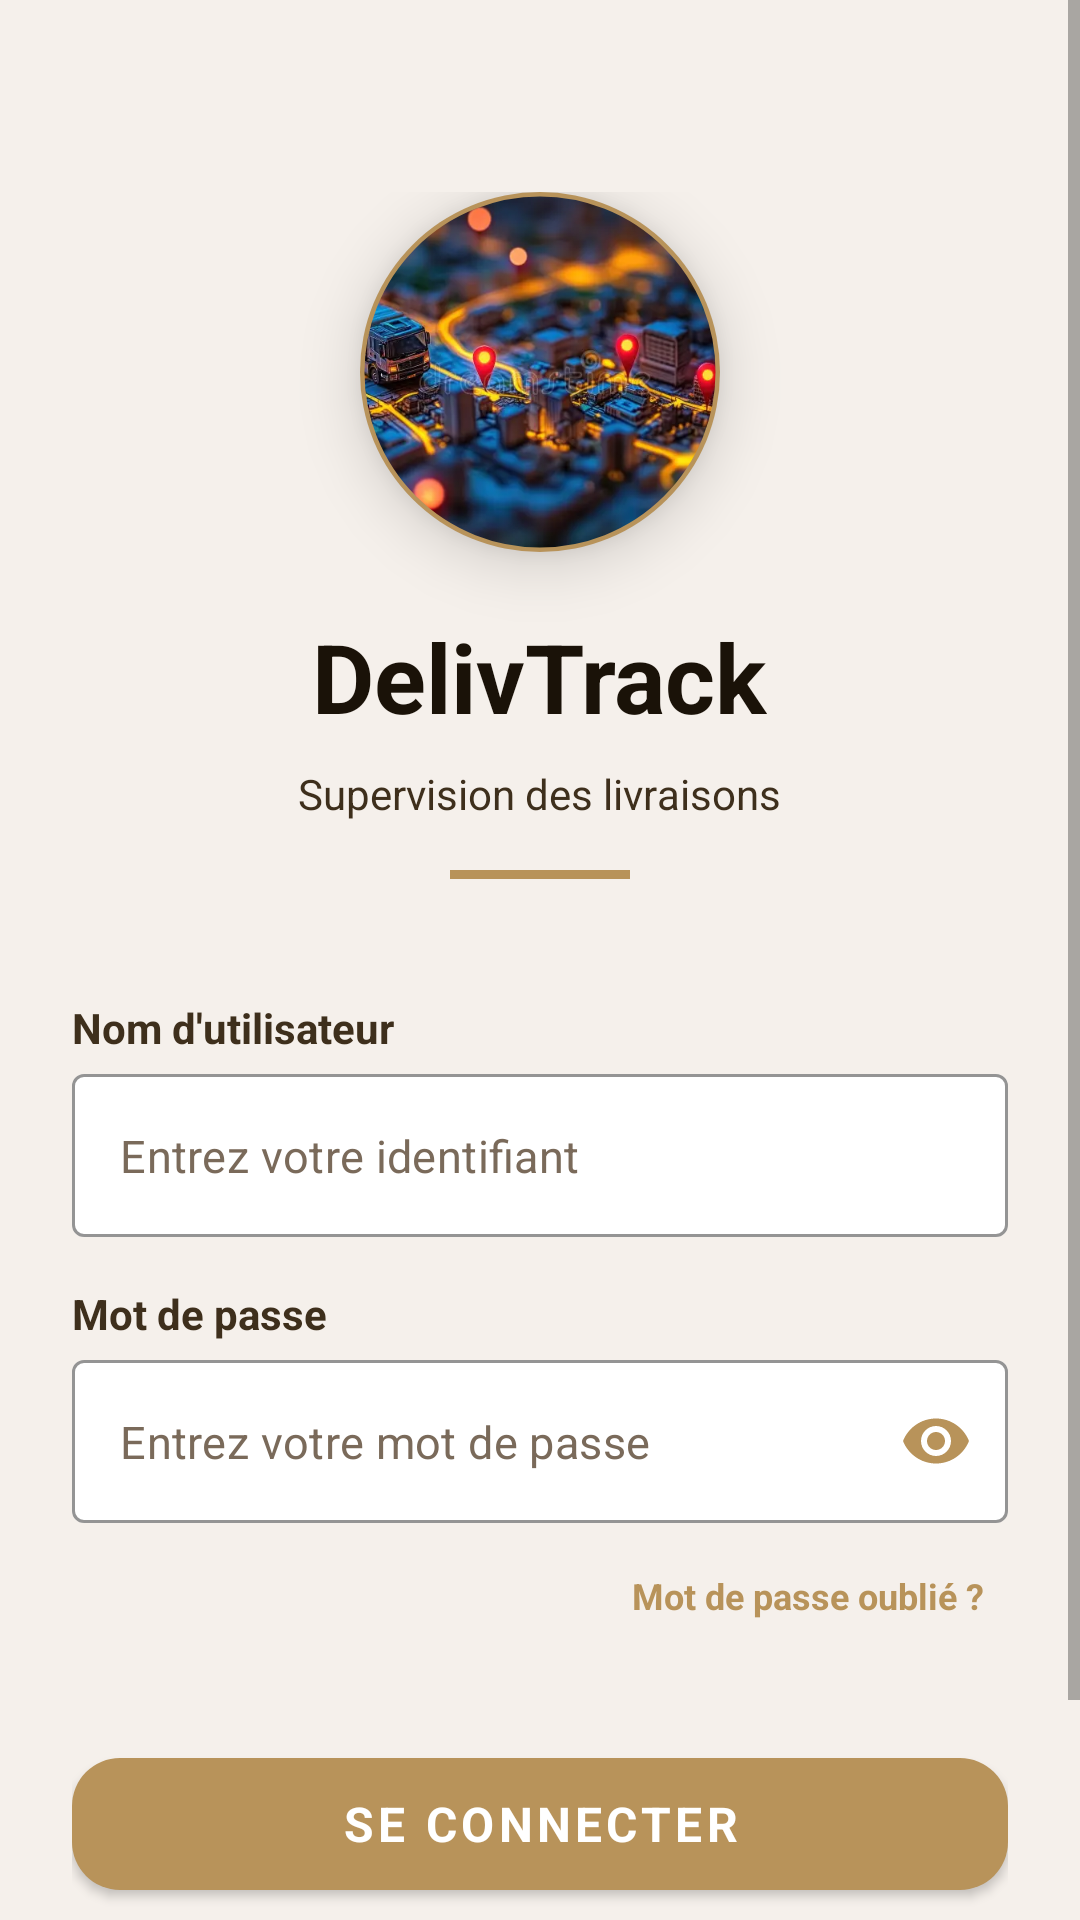

Produce the Android XML layout that renders to this screen, including the resource entries it uses.
<!-- AndroidManifest.xml: application theme Theme.APPLICATIONMOBILESUPERVISIONDESLIVRAISONS -->
<!-- res/layout/activity_login.xml -->
<?xml version="1.0" encoding="utf-8"?>

<ScrollView xmlns:android="http://schemas.android.com/apk/res/android"
    xmlns:app="http://schemas.android.com/apk/res-auto"
    android:layout_width="match_parent"
    android:layout_height="match_parent"
    android:background="#F5F0EB"
    android:fillViewport="true">

    <LinearLayout
        android:layout_width="match_parent"
        android:layout_height="wrap_content"
        android:orientation="vertical"
        android:padding="24dp"
        android:gravity="center">

        
        <LinearLayout
            android:layout_width="match_parent"
            android:layout_height="wrap_content"
            android:orientation="vertical"
            android:gravity="center"
            android:layout_marginTop="40dp"
            android:layout_marginBottom="40dp">

            <androidx.cardview.widget.CardView
                android:layout_width="120dp"
                android:layout_height="120dp"
                app:cardCornerRadius="60dp"
                app:cardElevation="12dp"
                app:cardBackgroundColor="@android:color/transparent"
                android:layout_marginBottom="20dp">

                <com.google.android.material.imageview.ShapeableImageView
                    android:layout_width="match_parent"
                    android:layout_height="match_parent"
                    android:src="@mipmap/pg1"
                    android:scaleType="centerCrop"
                    app:shapeAppearanceOverlay="@style/CircleImageView"
                    app:strokeColor="@color/beige_button"
                    app:strokeWidth="3dp" />
            </androidx.cardview.widget.CardView>

            <TextView
                android:layout_width="wrap_content"
                android:layout_height="wrap_content"
                android:text="DelivTrack"
                android:textColor="#1A1208"
                android:textSize="32sp"
                android:textStyle="bold" />

            <TextView
                android:layout_width="wrap_content"
                android:layout_height="wrap_content"
                android:text="Supervision des livraisons"
                android:textColor="#3E2F1C"
                android:textSize="14sp"
                android:layout_marginTop="8dp" />

            <View
                android:layout_width="60dp"
                android:layout_height="3dp"
                android:background="@color/beige_button"
                android:layout_marginTop="16dp" />
        </LinearLayout>

        
        <LinearLayout
            android:layout_width="match_parent"
            android:layout_height="wrap_content"
            android:orientation="vertical"
            android:layout_marginBottom="16dp">

            <TextView
                android:layout_width="wrap_content"
                android:layout_height="wrap_content"
                android:text="Nom d'utilisateur"
                android:textColor="#3E2F1C"
                android:textSize="14sp"
                android:textStyle="bold"
                android:layout_marginBottom="6dp" />

            <com.google.android.material.textfield.TextInputLayout
                android:layout_width="match_parent"
                android:layout_height="wrap_content"
                style="@style/Widget.MaterialComponents.TextInputLayout.OutlinedBox"
                app:hintEnabled="false"
                app:boxStrokeColor="@color/beige_button"
                app:boxStrokeWidth="1dp"
                app:boxStrokeWidthFocused="2dp"
                app:boxBackgroundColor="#FFFFFF">

                <com.google.android.material.textfield.TextInputEditText
                    android:id="@+id/edit_username"
                    android:layout_width="match_parent"
                    android:layout_height="wrap_content"
                    android:hint="Entrez votre identifiant"
                    android:textColor="#1A1208"
                    android:textColorHint="#7A6A5A"
                    android:textSize="15sp"
                    android:inputType="text" />
            </com.google.android.material.textfield.TextInputLayout>
        </LinearLayout>

        
        <LinearLayout
            android:layout_width="match_parent"
            android:layout_height="wrap_content"
            android:orientation="vertical"
            android:layout_marginBottom="8dp">

            <TextView
                android:layout_width="wrap_content"
                android:layout_height="wrap_content"
                android:text="Mot de passe"
                android:textColor="#3E2F1C"
                android:textSize="14sp"
                android:textStyle="bold"
                android:layout_marginBottom="6dp" />

            <com.google.android.material.textfield.TextInputLayout
                android:layout_width="match_parent"
                android:layout_height="wrap_content"
                app:passwordToggleEnabled="true"
                app:passwordToggleTint="@color/beige_button"
                style="@style/Widget.MaterialComponents.TextInputLayout.OutlinedBox"
                app:hintEnabled="false"
                app:boxStrokeColor="@color/beige_button"
                app:boxStrokeWidth="1dp"
                app:boxStrokeWidthFocused="2dp"
                app:boxBackgroundColor="#FFFFFF">

                <com.google.android.material.textfield.TextInputEditText
                    android:id="@+id/edit_password"
                    android:layout_width="match_parent"
                    android:layout_height="wrap_content"
                    android:hint="Entrez votre mot de passe"
                    android:inputType="textPassword"
                    android:textColor="#1A1208"
                    android:textColorHint="#7A6A5A"
                    android:textSize="15sp" />
            </com.google.android.material.textfield.TextInputLayout>
        </LinearLayout>

        
        <TextView
            android:id="@+id/tv_forgot_password"
            android:layout_width="wrap_content"
            android:layout_height="wrap_content"
            android:layout_gravity="end"
            android:layout_marginBottom="32dp"
            android:text="Mot de passe oubli&#233; ?"
            android:textColor="@color/beige_button"
            android:textSize="12sp"
            android:textStyle="bold"
            android:clickable="true"
            android:focusable="true"
            android:padding="8dp" />

        
        <com.google.android.material.button.MaterialButton
            android:id="@+id/btn_login"
            android:layout_width="match_parent"
            android:layout_height="56dp"
            android:text="SE CONNECTER"
            android:textColor="@color/white"
            android:textSize="16sp"
            android:textStyle="bold"
            app:backgroundTint="@color/beige_button"
            app:cornerRadius="16dp"
            app:elevation="4dp" />

        
        <TextView
            android:layout_width="match_parent"
            android:layout_height="wrap_content"
            android:text="Version 1.0"
            android:textColor="#3E2F1C"
            android:textSize="11sp"
            android:gravity="center"
            android:layout_marginTop="48dp" />

    </LinearLayout>
</ScrollView>
<!-- resources referenced by this layout -->
<resources>
  <color name="beige_button">#B8935A</color>
  <color name="white">#FFFFFF</color>
  <!-- mipmap pg1: webp bitmap (mipmap-xhdpi, 35714 bytes) -->
  <style name="CircleImageView">
          <item name="cornerFamily">rounded</item>
          <item name="cornerSize">50%</item>
      </style>
  <style name="Theme.APPLICATIONMOBILESUPERVISIONDESLIVRAISONS" parent="Base.Theme.APPLICATIONMOBILESUPERVISIONDESLIVRAISONS" />
  <style name="Base.Theme.APPLICATIONMOBILESUPERVISIONDESLIVRAISONS" parent="Theme.MaterialComponents.DayNight.NoActionBar">
          <item name="colorPrimary">#B8935A</item>
          <item name="colorPrimaryVariant">#8B6A35</item>
          <item name="colorOnPrimary">@color/white</item>
          <item name="colorSecondary">#B8935A</item>
          <item name="colorSecondaryVariant">#8B6A35</item>
          <item name="colorOnSecondary">@color/white</item>
          <item name="android:statusBarColor">#B8935A</item>
          <item name="android:windowBackground">#FAF6F1</item>
          <item name="android:textColor">#1C1008</item>
          <item name="android:textColorHint">#6B5040</item>
          <item name="android:fontFamily">sans-serif</item>
          <item name="android:textSize">14sp</item>
      </style>
</resources>
